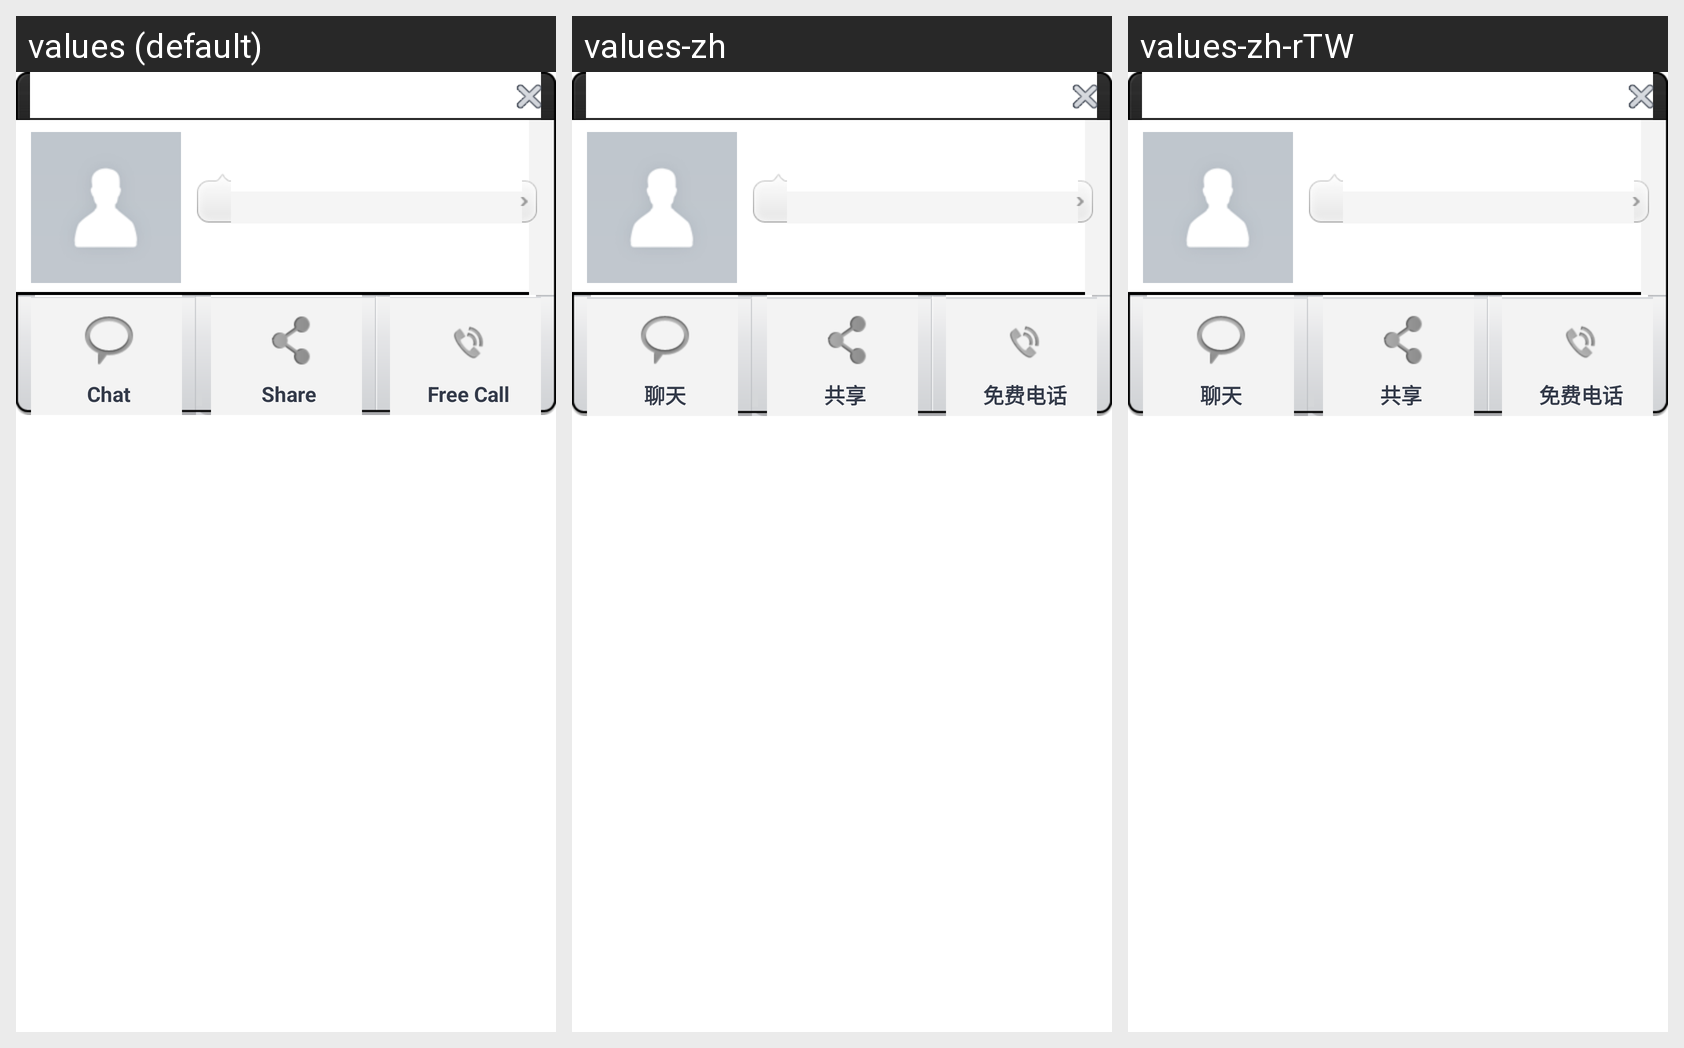

The Android screen above is rendered under several locales of the same app. Produce the string resources it draws, with the default and per-locale values.
Android screen res/layout/friends_detail_dialog.xml rendered under 3 locales, left to right: values (default), values-zh, values-zh-rTW. Device: Nexus 5 (rendered at 1080×1920; each locale shown at half size, 540×960, under a caption strip naming it); theme android:Theme.Light.NoTitleBar.
Strings drawn on this screen, with the default value and each locale's value (text and hints the layout hard-codes, and strings that could not be matched under every locale, appear in the picture but are not listed):

Chat
  values: Chat
  values-zh: 聊天
  values-zh-rTW: 聊天

Share
  values: Share
  values-zh: 共享
  values-zh-rTW: 共享
